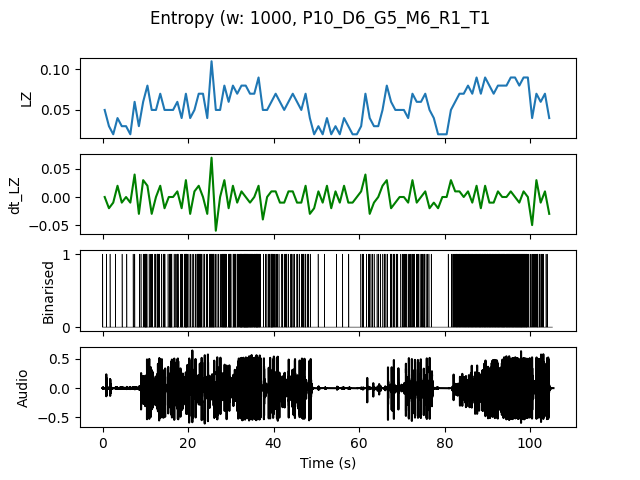

The table this chart was drawn from, first rows:
, t0, LZ, dt_LZ, IOI
0.0, 0.0, 0.04983, 0.0, 0.5
1.0, 1.0, 0.0299, -0.01993, 1.0
2.0, 2.0, 0.01993, -0.009966, 0.0
3.0, 3.0, 0.03986, 0.01993, 1.0
4.0, 4.0, 0.0299, -0.009966, 1.0
5.0, 5.0, 0.0299, 0.0, 1.0
6.0, 6.0, 0.01993, -0.009966, 0.0
7.0, 7.0, 0.05979, 0.03986, 0.5
8.0, 8.0, 0.0299, -0.0299, 1.0
9.0, 9.0, 0.05979, 0.0299, 0.25
10.0, 10.0, 0.07973, 0.01993, 0.2
11.0, 11.0, 0.04983, -0.0299, 0.3333
12.0, 12.0, 0.04983, 0.0, 0.2
13.0, 13.0, 0.06976, 0.01993, 0.25
14.0, 14.0, 0.04983, -0.01993, 0.3333
15.0, 15.0, 0.04983, 0.0, 0.2
16.0, 16.0, 0.04983, 0.0, 0.3333
17.0, 17.0, 0.05979, 0.009966, 0.2
18.0, 18.0, 0.03986, -0.01993, 0.25
19.0, 19.0, 0.06976, 0.0299, 0.125
20.0, 20.0, 0.03986, -0.0299, 0.5
21.0, 21.0, 0.04983, 0.009966, 0.3333
22.0, 22.0, 0.06976, 0.01993, 0.1429
23.0, 23.0, 0.06976, 0.0, 0.25
24.0, 24.0, 0.03986, -0.0299, 0.5
25.0, 25.0, 0.1096, 0.06976, 0.1111
26.0, 26.0, 0.04983, -0.05979, 0.3333
27.0, 27.0, 0.04983, 0.0, 0.3333
28.0, 28.0, 0.07973, 0.0299, 0.125
29.0, 29.0, 0.05979, -0.01993, 0.2
30.0, 30.0, 0.07973, 0.01993, 0.1667
31.0, 31.0, 0.06976, -0.009966, 0.2
32.0, 32.0, 0.07973, 0.009966, 0.1111
33.0, 33.0, 0.07973, 0.0, 0.09091
34.0, 34.0, 0.06976, -0.009966, 0.1111
35.0, 35.0, 0.06976, 0.0, 0.1429
36.0, 36.0, 0.08969, 0.01993, 0.1111
37.0, 37.0, 0.04983, -0.03986, 0.5
38.0, 38.0, 0.04983, 0.0, 0.3333
39.0, 39.0, 0.05979, 0.009966, 0.1667
40.0, 40.0, 0.06976, 0.009966, 0.25
41.0, 41.0, 0.05979, -0.009966, 0.5
42.0, 42.0, 0.04983, -0.009966, 0.25
43.0, 43.0, 0.05979, 0.009966, 0.3333
44.0, 44.0, 0.06976, 0.009966, 0.25
45.0, 45.0, 0.05979, -0.009966, 0.3333
46.0, 46.0, 0.04983, -0.009966, 0.3333
47.0, 47.0, 0.06976, 0.01993, 0.2
48.0, 48.0, 0.03986, -0.0299, 0.5
49.0, 49.0, 0.01993, -0.01993, 0.0
50.0, 50.0, 0.0299, 0.009966, 1.0
51.0, 51.0, 0.01993, -0.009966, 0.0
52.0, 52.0, 0.03986, 0.01993, 1.0
53.0, 53.0, 0.01993, -0.01993, 0.0
54.0, 54.0, 0.0299, 0.009966, 1.0
55.0, 55.0, 0.01993, -0.009966, 0.0
56.0, 56.0, 0.03986, 0.01993, 1.0
57.0, 57.0, 0.0299, -0.009966, 1.0
58.0, 58.0, 0.01993, -0.009966, 0.0
59.0, 59.0, 0.01993, 0.0, 0.0
... 45 more rows
